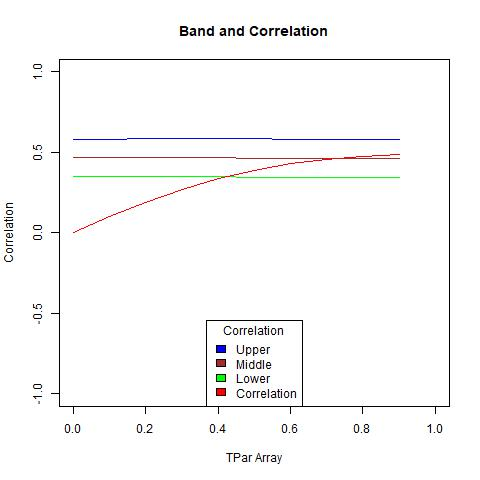

Source data for this figure (header and first rows):
, X1, X2, middle, corArray
1, 0.3494, 0.5819, 0.4657, 0
2, 0.3491, 0.5826, 0.4659, 0.09885
3, 0.3487, 0.583, 0.4659, 0.1911
4, 0.3481, 0.5833, 0.4657, 0.2718
5, 0.3473, 0.5833, 0.4653, 0.3381
6, 0.3464, 0.5831, 0.4647, 0.3898
7, 0.3453, 0.5826, 0.4639, 0.4281
8, 0.344, 0.5819, 0.463, 0.4553
9, 0.3425, 0.581, 0.4618, 0.4736
10, 0.3409, 0.5798, 0.4603, 0.4855
